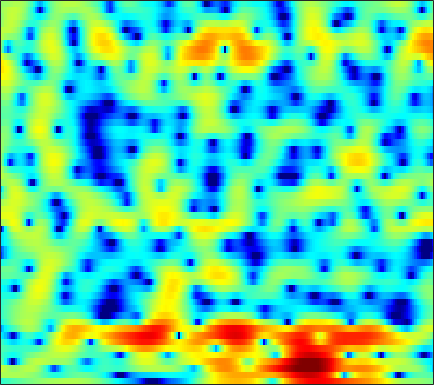

Values plotted in this chart, from the file beside it:
-3.1719, -2.9445, -2.687, -2.4566, -2.2952, -2.09, -1.8772, -1.7054, -1.483, -1.2434, -1.0014, -0.82239, -0.57555, -0.33964, -0.16503, 0.058677, 0.25638, 0.39628, 0.56846, 0.71901, 0.86361, 0.97098, 1.095, 1.2165
1.541, 1.578, 1.608, 1.62, 1.618, 1.606, 1.582, 1.555, 1.507, 1.441, 1.35, 1.262, 1.113, 0.9178, 0.7351, 0.4394, 0.07548, -0.2406, -0.7248, -1.263, -1.843, -2.287, -2.846, -3.317
2.771, 2.368, 1.839, 1.369, 1.094, 0.849, 0.7868, 0.864, 1.067, 1.348, 1.637, 1.827, 2.004, 2.077, 2.039, 1.849, 1.464, 1.034, 0.244, -0.8376, -2.298, -3.686, -6.069, -9.108
-0.9352, -2.228, -4.487, -7.787, -11.64, -23.75, -17.14, -10.91, -6.518, -3.768, -1.844, -0.7674, 0.3439, 1.152, 1.601, 2.019, 2.263, 2.332, 2.313, 2.177, 1.964, 1.776, 1.51, 1.278
-2.186, -2.618, -3.239, -3.817, -4.16, -4.408, -4.344, -4.108, -3.617, -2.996, -2.347, -1.878, -1.29, -0.767, -0.4264, -0.02231, 0.3379, 0.573, 0.8573, 1.101, 1.336, 1.503, 1.698, 1.87
-1.893, -2.078, -2.36, -2.63, -2.795, -2.946, -3.014, -3.003, -2.958, -2.872, -2.761, -2.688, -2.627, -2.586, -2.561, -2.527, -2.401, -2.219, -1.78, -1.184, -0.4577, 0.1307, 0.9106, 1.655
-2.422, -3.053, -3.98, -4.968, -5.626, -6.214, -6.298, -6.01, -5.33, -4.623, -4.134, -3.965, -4.09, -4.711, -5.599, -7.464, -10.4, -13.29, -13.79, -9.176, -5.245, -2.993, -0.6537, 1.169
-5.372, -5.995, -7.257, -9.336, -11.75, -16.65, -16.57, -12.39, -8.225, -5.5, -3.822, -3.045, -2.542, -2.539, -2.828, -3.496, -4.302, -4.776, -4.88, -4.231, -3.158, -2.236, -0.9416, 0.3671
-8.806, -6.801, -5.107, -4.048, -3.476, -2.822, -2.13, -1.538, -0.6852, 0.1249, 0.7969, 1.176, 1.486, 1.555, 1.459, 1.129, 0.59, 0.06383, -0.8366, -2.046, -3.687, -5.303, -7.788, -8.582
-4.025, -3.406, -2.544, -1.731, -1.154, -0.4465, 0.1793, 0.6074, 1.126, 1.548, 1.864, 2.024, 2.125, 2.086, 1.95, 1.628, 1.13, 0.6222, -0.2462, -1.318, -2.592, -3.603, -4.757, -5.094
-2.957, -2.518, -1.92, -1.33, -0.9078, -0.3661, 0.1341, 0.474, 0.875, 1.201, 1.46, 1.601, 1.711, 1.72, 1.661, 1.487, 1.22, 0.9602, 0.5508, 0.08819, -0.3844, -0.7187, -1.093, -1.334
-3.03, -2.537, -1.93, -1.363, -0.9643, -0.4653, 0.005406, 0.3386, 0.7467, 1.119, 1.441, 1.64, 1.841, 1.966, 2.001, 1.968, 1.844, 1.689, 1.401, 1.028, 0.5816, 0.2024, -0.3484, -0.9416
-3.202, -2.784, -2.306, -1.873, -1.56, -1.145, -0.7052, -0.3403, 0.1721, 0.7127, 1.243, 1.615, 2.06, 2.414, 2.609, 2.762, 2.776, 2.69, 2.448, 2.048, 1.483, 0.9453, 0.06533, -1.028
-3.859, -3.676, -3.605, -3.704, -3.838, -3.957, -3.813, -3.435, -2.552, -1.388, -0.1697, 0.6966, 1.714, 2.541, 3.022, 3.481, 3.728, 3.775, 3.648, 3.3, 2.72, 2.125, 1.102, -0.2034
-4.921, -4.82, -5.219, -6.373, -7.908, -11.46, -18.55, -18.8, -10.52, -5.794, -2.721, -1.008, 0.7602, 2.073, 2.83, 3.583, 4.074, 4.271, 4.315, 4.114, 3.657, 3.139, 2.223, 1.043
-4.012, -3.71, -3.725, -4.147, -4.698, -5.522, -6.038, -5.889, -4.934, -3.507, -2.033, -1.014, 0.1911, 1.234, 1.926, 2.714, 3.337, 3.687, 3.97, 4.009, 3.786, 3.43, 2.685, 1.607
-1.419, -1.245, -1.139, -1.168, -1.256, -1.434, -1.63, -1.778, -1.957, -2.142, -2.313, -2.387, -2.298, -1.816, -1.175, -0.06366, 1.107, 1.905, 2.761, 3.322, 3.566, 3.535, 3.19, 2.507
-0.8462, -0.7541, -0.6511, -0.601, -0.6223, -0.7594, -1.08, -1.482, -2.299, -3.588, -5.642, -8.031, -13.42, -17.51, -11.31, -5.745, -2.325, -0.5177, 1.23, 2.41, 3.144, 3.449, 3.573, 3.401
-4.18, -3.825, -3.242, -2.675, -2.324, -2.01, -1.91, -1.992, -2.343, -2.976, -3.863, -4.599, -5.385, -5.37, -4.641, -3.083, -1.413, -0.2831, 0.9645, 1.913, 2.574, 2.903, 3.141, 3.172
-12.23, -9.874, -7.37, -5.51, -4.438, -3.348, -2.569, -2.146, -1.762, -1.527, -1.375, -1.274, -1.1, -0.8041, -0.5049, -0.004029, 0.5535, 0.969, 1.473, 1.886, 2.187, 2.329, 2.411, 2.385
-11.18, -9.463, -7.322, -5.55, -4.439, -3.202, -2.209, -1.599, -0.9333, -0.4031, 0.02348, 0.2885, 0.6074, 0.8916, 1.087, 1.323, 1.529, 1.654, 1.773, 1.819, 1.79, 1.718, 1.56, 1.344
-5.768, -5.395, -4.602, -3.628, -2.863, -1.884, -0.9976, -0.4224, 0.2273, 0.7421, 1.146, 1.389, 1.647, 1.832, 1.939, 2.027, 2.047, 2.007, 1.87, 1.627, 1.272, 0.9334, 0.402, -0.1944
-5.89, -5.479, -4.207, -2.664, -1.572, -0.3263, 0.6375, 1.185, 1.7, 2.011, 2.17, 2.233, 2.278, 2.318, 2.357, 2.404, 2.387, 2.31, 2.068, 1.623, 0.9406, 0.2477, -0.9279, -2.388
-18.77, -10.61, -4.352, -0.9958, 0.6525, 2.108, 2.94, 3.227, 3.219, 2.828, 2.15, 1.55, 0.8891, 0.6917, 0.8772, 1.402, 1.95, 2.219, 2.294, 1.974, 1.22, 0.3318, -1.333, -3.666
1.566, 1.76, 2.436, 3.265, 3.79, 4.235, 4.29, 4.025, 3.19, 1.666, -0.8334, -3.757, -10.65, -15.22, -8.032, -3.217, -0.7259, 0.314, 0.9708, 0.9784, 0.4194, -0.3141, -1.726, -3.584
3.526, 3.646, 3.814, 3.967, 4.022, 3.957, 3.67, 3.27, 2.458, 1.294, -0.1982, -1.422, -2.874, -3.429, -3.178, -2.377, -1.63, -1.275, -1.146, -1.431, -2.101, -2.821, -4.068, -5.604
2.762, 2.962, 3.196, 3.357, 3.424, 3.408, 3.252, 3.038, 2.622, 2.084, 1.463, 0.9797, 0.3803, -0.1106, -0.4043, -0.7439, -1.086, -1.4, -1.976, -2.787, -3.85, -4.849, -6.373, -8.033
1.227, 1.579, 2.101, 2.589, 2.888, 3.163, 3.276, 3.252, 3.083, 2.778, 2.37, 2.017, 1.526, 1.004, 0.6237, 0.1041, -0.4518, -0.9349, -1.714, -2.713, -4.044, -5.35, -7.624, -10.82
-2.971, -1.588, 0.1841, 1.592, 2.369, 3.069, 3.429, 3.502, 3.371, 3.017, 2.494, 2.03, 1.365, 0.7208, 0.297, -0.1403, -0.4748, -0.6951, -1.009, -1.486, -2.203, -2.94, -4.227, -5.839
-6.365, -3.28, -0.4789, 1.293, 2.164, 2.857, 3.118, 3.062, 2.679, 1.963, 0.9022, -0.1134, -1.728, -3.381, -4.332, -4.617, -3.812, -2.923, -1.804, -0.985, -0.4792, -0.2844, -0.2472, -0.3484
0.7806, 0.9695, 1.343, 1.69, 1.86, 1.912, 1.735, 1.436, 0.7782, -0.2362, -1.712, -3.236, -6.099, -10.76, -17.11, -17.66, -9.597, -6.298, -3.431, -1.502, -0.1822, 0.5168, 1.169, 1.568
2.347, 1.892, 1.335, 0.8391, 0.5019, 0.08658, -0.3375, -0.6906, -1.252, -1.974, -2.861, -3.611, -4.688, -5.565, -5.915, -5.681, -4.653, -3.592, -2.106, -0.7379, 0.4127, 1.109, 1.818, 2.273
1.82, 0.7423, -0.7199, -2.03, -2.767, -3.326, -3.485, -3.495, -3.562, -3.764, -4.115, -4.425, -4.776, -4.89, -4.704, -4.041, -2.998, -2.065, -0.7862, 0.4375, 1.512, 2.179, 2.861, 3.293
0.5338, -1.514, -5.113, -10.3, -14.53, -12.66, -8.857, -7.166, -6.016, -5.809, -6.373, -7.271, -8.914, -10.38, -10.08, -7.677, -4.798, -2.878, -0.7324, 0.9709, 2.283, 3.053, 3.802, 4.262
0.5529, -1.093, -3.634, -6.25, -7.637, -7.843, -6.906, -6.19, -5.651, -5.758, -6.587, -7.751, -10.25, -13.31, -13.22, -9.101, -5.225, -2.989, -0.6743, 1.041, 2.316, 3.022, 3.685, 4.064
1.033, 0.2506, -0.8016, -1.767, -2.366, -2.932, -3.263, -3.422, -3.592, -3.763, -3.967, -4.128, -4.248, -4.077, -3.661, -2.739, -1.573, -0.6593, 0.466, 1.405, 2.105, 2.471, 2.759, 2.84
0.8564, 0.5274, -0.003302, -0.5973, -1.058, -1.654, -2.162, -2.456, -2.683, -2.675, -2.441, -2.148, -1.619, -0.9908, -0.4781, 0.22, 0.8987, 1.352, 1.835, 2.14, 2.226, 2.151, 1.867, 1.41
0.4672, 0.4977, 0.2622, -0.2836, -0.8895, -1.948, -3.196, -4.09, -4.81, -4.558, -3.408, -2.282, -0.7834, 0.5404, 1.383, 2.297, 2.968, 3.303, 3.507, 3.407, 2.984, 2.428, 1.342, -0.1547
-0.2551, 0.1137, 0.1279, -0.4139, -1.215, -2.927, -5.757, -9.246, -20.29, -15.53, -7.185, -3.889, -0.9365, 1.13, 2.279, 3.418, 4.157, 4.475, 4.59, 4.337, 3.679, 2.868, 1.282, -1.079
-1.397, -1.029, -0.8907, -1.15, -1.588, -2.456, -3.556, -4.362, -4.981, -4.627, -3.38, -2.174, -0.5877, 0.8123, 1.686, 2.626, 3.28, 3.58, 3.729, 3.572, 3.097, 2.521, 1.47, 0.1264
-1.778, -1.544, -1.425, -1.507, -1.677, -1.998, -2.346, -2.554, -2.665, -2.493, -2.026, -1.516, -0.6994, 0.1688, 0.8057, 1.554, 2.155, 2.482, 2.735, 2.767, 2.58, 2.311, 1.79, 1.124
-1.494, -1.304, -1.234, -1.374, -1.612, -2.076, -2.636, -3.062, -3.515, -3.666, -3.38, -2.894, -1.976, -0.9218, -0.134, 0.8094, 1.591, 2.053, 2.483, 2.709, 2.738, 2.639, 2.357, 1.926
-0.7726, -0.5094, -0.4436, -0.7327, -1.197, -2.184, -3.652, -5.106, -7.5, -9.745, -9.507, -7.62, -4.823, -2.508, -1.117, 0.3682, 1.486, 2.119, 2.733, 3.103, 3.25, 3.215, 3.001, 2.603
0.2365, 0.6288, 0.7695, 0.4867, -0.009822, -1.096, -2.767, -4.498, -7.595, -11.16, -11, -8.313, -4.973, -2.499, -1.095, 0.361, 1.441, 2.058, 2.667, 3.046, 3.209, 3.191, 2.975, 2.527
1.499, 1.851, 2.005, 1.831, 1.5, 0.8279, -0.04985, -0.7901, -1.738, -2.413, -2.636, -2.474, -1.97, -1.294, -0.7753, -0.1211, 0.4657, 0.8577, 1.293, 1.625, 1.823, 1.87, 1.743, 1.362
3.158, 3.298, 3.29, 3.064, 2.764, 2.221, 1.559, 1.017, 0.2775, -0.409, -1.002, -1.365, -1.75, -2.04, -2.178, -2.268, -2.19, -2.013, -1.621, -1.101, -0.5709, -0.244, 0.02942, 0.04809
4.803, 4.708, 4.436, 3.996, 3.566, 2.855, 2.003, 1.292, 0.2663, -0.8205, -1.923, -2.763, -3.863, -4.995, -5.875, -7.046, -7.979, -8.146, -7.245, -5.538, -3.755, -2.618, -1.453, -0.7133
5.787, 5.474, 4.922, 4.223, 3.595, 2.609, 1.435, 0.4154, -1.125, -2.879, -4.76, -6.136, -7.795, -9.221, -10.42, -12.86, -18.02, -29.44, -17.04, -9.796, -5.755, -3.684, -1.733, -0.4756
5.632, 5.088, 4.265, 3.367, 2.625, 1.532, 0.2184, -0.9944, -3.022, -5.792, -9.642, -13.54, -18.16, -15.32, -12.84, -10.93, -9.715, -8.773, -7.012, -4.847, -2.736, -1.378, 0.07524, 1.076
3.734, 2.693, 1.373, 0.323, -0.2342, -0.7831, -1.385, -2.041, -3.29, -5.064, -7.371, -9.242, -10.71, -9.75, -8.24, -6.254, -4.498, -3.332, -1.865, -0.5185, 0.6998, 1.504, 2.334, 2.886
0.1618, -2.415, -6.972, -10.22, -8.357, -5.323, -3.551, -2.885, -2.653, -2.86, -3.312, -3.597, -3.807, -3.598, -3.155, -2.297, -1.267, -0.4286, 0.6812, 1.707, 2.573, 3.099, 3.589, 3.821
0.1662, -1.758, -4.597, -6.203, -5.649, -3.971, -2.649, -2.067, -1.808, -2.022, -2.516, -2.961, -3.449, -3.609, -3.369, -2.532, -1.333, -0.346, 0.9101, 2.016, 2.894, 3.361, 3.753, 3.823
2.192, 1.696, 1.084, 0.6416, 0.4574, 0.3011, 0.1281, -0.1486, -0.7784, -1.86, -3.505, -5.266, -8.402, -11.83, -11.66, -7.867, -4.388, -2.396, -0.3722, 1.116, 2.187, 2.742, 3.166, 3.231
2.063, 2.25, 2.365, 2.356, 2.265, 2.021, 1.593, 1.119, 0.2302, -1.019, -2.754, -4.43, -7.116, -9.481, -9.52, -7.238, -4.65, -3.027, -1.293, 0.02589, 0.9956, 1.536, 1.977, 2.125
0.582, 1.311, 1.977, 2.355, 2.471, 2.435, 2.175, 1.848, 1.214, 0.3897, -0.5837, -1.363, -2.364, -3.112, -3.424, -3.471, -3.161, -2.785, -2.143, -1.42, -0.6875, -0.1841, 0.378, 0.7422
0.04961, 0.9048, 1.727, 2.254, 2.489, 2.604, 2.521, 2.333, 1.93, 1.361, 0.6487, 0.03792, -0.8731, -1.851, -2.611, -3.64, -4.584, -5.098, -5.273, -4.709, -3.603, -2.671, -1.502, -0.5775
0.7335, 1.222, 1.753, 2.139, 2.342, 2.487, 2.499, 2.409, 2.161, 1.742, 1.131, 0.5371, -0.4696, -1.805, -3.09, -5.357, -8.691, -12.45, -18.57, -13.16, -8.007, -5.484, -3.113, -1.463
0.7015, 0.8109, 0.9703, 1.151, 1.295, 1.495, 1.659, 1.735, 1.732, 1.577, 1.234, 0.8258, 0.07268, -0.9746, -1.971, -3.625, -5.615, -7.111, -8.226, -7.424, -5.516, -4.077, -2.44, -1.156
